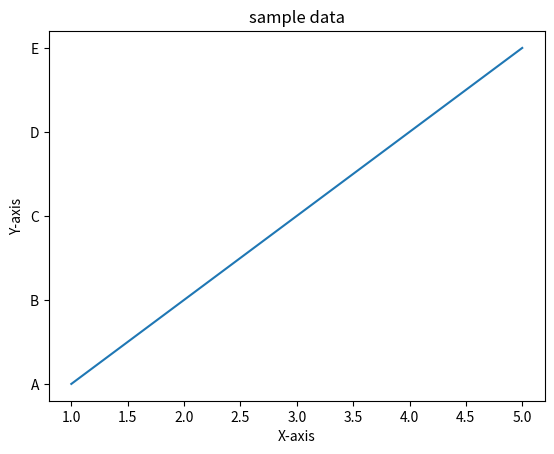

Source code (Python):
import matplotlib.pyplot as plt 

x=[1,2,3,4,5]
y=["A","B","C","D","E"]

plt.plot(x,y)
plt.title("sample data")
plt.xlabel("X-axis")
plt.ylabel("Y-axis")
plt.show()
